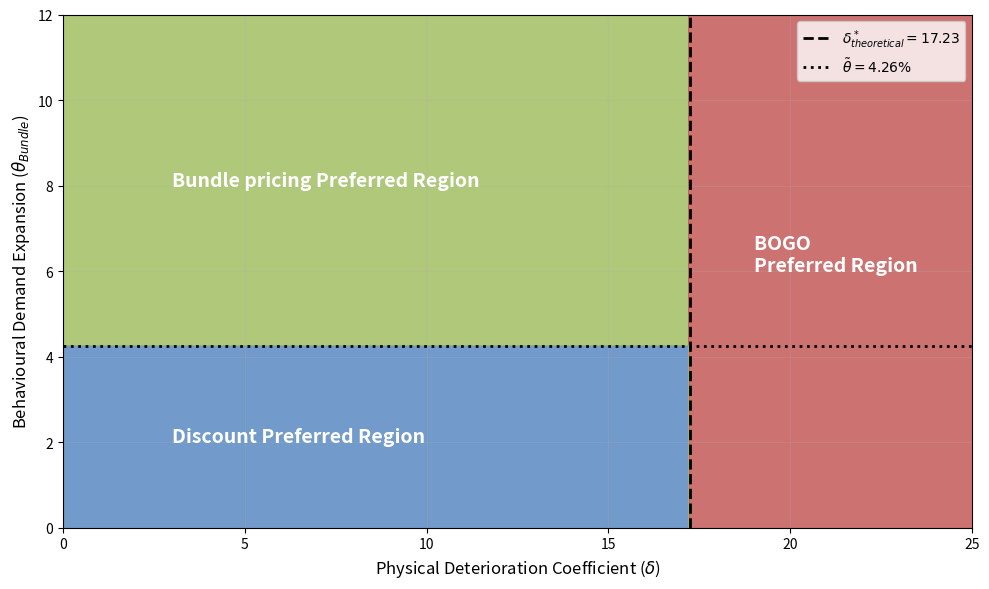

The matplotlib source for this figure:
# -*- coding: utf-8 -*-
"""Figure 2: Two-Dimensional Threshold-Based Promotion Policy Map.ipynb

Automatically generated by Colab.

Original file is located at
    https://colab.research.google.com/drive/1srvbS2B6UJQp1pD9c3imGRzedxXUpess
"""

import numpy as np
import matplotlib.pyplot as plt
from matplotlib.colors import ListedColormap


delta_star = 17.23
theta_star = 0.0426


delta = np.linspace(0, 25, 500)
theta = np.linspace(0, 0.12, 500)

D, T = np.meshgrid(delta, theta)



policy = np.zeros_like(D)


policy[(D < delta_star) & (T >= theta_star)] = 1


policy[D >= delta_star] = 2


fig, ax = plt.subplots(figsize=(10, 6))

cmap = ListedColormap([
    "#4F81BD",  # Discount
    "#9BBB59",  # Bundle
    "#C0504D"   # BOGO
])

ax.contourf(
    D,
    T * 100,
    policy,
    levels=[-0.5, 0.5, 1.5, 2.5],
    cmap=cmap,
    alpha=0.8
)



ax.axvline(
    delta_star,
    color="black",
    linestyle="--",
    linewidth=2,
    label= r"$\delta^*_{theoretical}=17.23$"
)

ax.axhline(
    theta_star * 100,
    color="black",
    linestyle=":",
    linewidth=2,
    label=r"$\tilde{\theta}=4.26\%$"
)



ax.text(
    3,
    2,
    "Discount Preferred Region",
    fontsize=14,
    fontweight="bold",
    color="white"
)

ax.text(
    3,
    8,
    "Bundle pricing Preferred Region",
    fontsize=14,
    fontweight="bold",
    color="white"
)

ax.text(
    19,
    6,
    "BOGO \nPreferred Region",
    fontsize=14,
    fontweight="bold",
    color="white"
)



ax.set_xlabel(
    r"Physical Deterioration Coefficient ($\delta$)",
    fontsize=12
)

ax.set_ylabel(
    r"Behavioural Demand Expansion ($\theta_{Bundle}$)",
    fontsize=12
)


ax.legend()
ax.grid(alpha=0.2)

plt.tight_layout()
plt.show()
